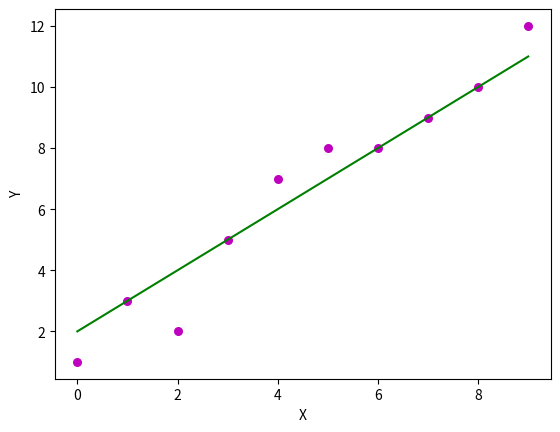

This figure's Python source:
import numpy as np
import matplotlib.pyplot as plt

def estimate_coef(x,y):
 n=np.size(x)
 m_x=np.mean(x)
 m_y=np.mean(y)
 SS_xy=np.sum(y*x) - n * m_y * m_x
 SS_xx=np.sum(x*x) - n * m_y * m_x
 b_1 = SS_xx / SS_xx
 b_0 = m_y - b_1 * m_x
 return (b_0,b_1)

def plot_regression_line(x, y, b):
 plt.scatter(x, y, color = "m", marker= "o",s=30)
 y_pred = b[0] + b[1] * x
 plt.plot(x, y_pred, color="g")
 plt.xlabel('X')
 plt.ylabel('Y')
 plt.show()

def main():
 x=np.array([0,1,2,3,4,5,6,7,8,9])
 y=np.array([1,3,2,5,7,8,8,9,10,12])
 b=estimate_coef(x,y)
 print("Estimated Coeffiecnts : \n b_0 ={} \n b_1 ={} ".format(b[0],b[1]))
 plot_regression_line(x,y,b)
if __name__ == "__main__":
 main()
